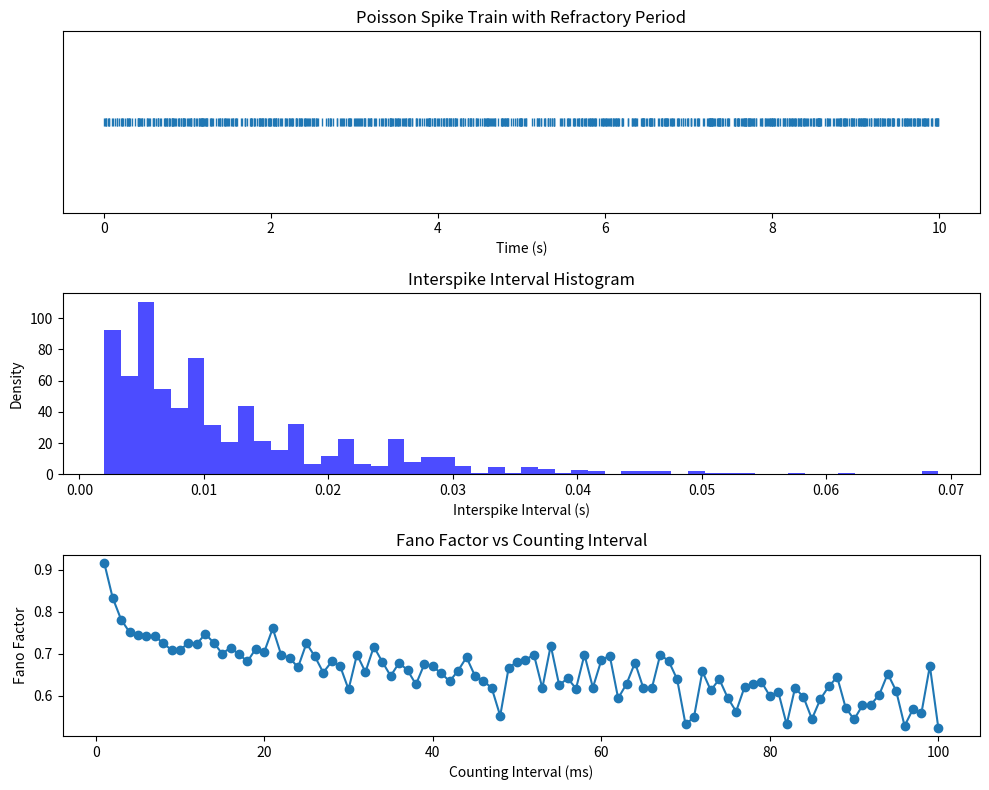

Reproduce this figure in Python.
"""Exercise 1.2 from Theoretical Neuroscience by Dayan and Abbott"
"""

import numpy as np
import matplotlib.pyplot as plt

# Function to generate Poisson spikes
def poisson_spike_generator_refractory(initial_rate, duration, dt=0.001, t_ref=0.002):
    """
    Generates a Poisson spike train with refractory period.

    Parameters:
        initial_rate (float): Average firing rate in Hz.
        duration (float): Duration of simulation in seconds.
        dt (float): Time step in seconds.
        t_ref (float): Refractory period in seconds.
    Returns:
        np.array: Array of spike times (in seconds).
    """
    rate = initial_rate
    num_steps = int(duration / dt)
    spike_times = []

    for t in range(num_steps):
        time = t * dt
        p_spike = rate * dt
        rand = np.random.rand()
        if rand < p_spike:
            # spike and reset rate to 0
            spike_times.append(time)
            rate = 0
        else:
            # recover exponentially
            rate += (dt / t_ref) * (initial_rate - rate)

    return spike_times

# Parameters
rate = 100  # Firing rate in Hz
duration = 10.0  # Duration in seconds
dt = 0.001  # Time step in seconds
t_ref = 0.002  # Refractory time in seconds

# Generate Poisson spikes
spike_times = poisson_spike_generator_refractory(rate, duration, dt, t_ref)

# Compute interspike intervals (ISIs)
interspike_intervals = np.diff(spike_times)

# Compute Coefficient of Variation (CV) of ISIs
cv = np.std(interspike_intervals) / np.mean(interspike_intervals)

# Compute Fano Factor
count_intervals = np.arange(0.001, 0.101, 0.001)  # Counting intervals from 1 ms to 100 ms
fano_factors = []
for interval in count_intervals:
    num_bins = int(duration / interval)
    spike_counts, _ = np.histogram(spike_times, bins=num_bins)
    fano_factors.append(np.var(spike_counts) / np.mean(spike_counts))


plt.figure(figsize=(10, 8))

# Plot spikes over time
plt.subplot(3, 1, 1)
plt.plot(spike_times, np.ones_like(spike_times), '|')
plt.xlabel('Time (s)')
plt.title('Poisson Spike Train with Refractory Period')
plt.yticks([])

# Plot ISI histogram
plt.subplot(3, 1, 2)
plt.hist(interspike_intervals, bins=50, density=True, alpha=0.7, color='blue')
plt.xlabel('Interspike Interval (s)')
plt.ylabel('Density')
plt.title('Interspike Interval Histogram')

# Plot Fano factor vs counting interval
plt.subplot(3, 1, 3)
plt.plot(count_intervals * 1000, fano_factors, marker='o', linestyle='-')
plt.xlabel('Counting Interval (ms)')
plt.ylabel('Fano Factor')
plt.title('Fano Factor vs Counting Interval')

plt.tight_layout()
plt.show()

# Output statistics
cv, fano_factors[:10]  # Show CV and first 10 Fano factors
